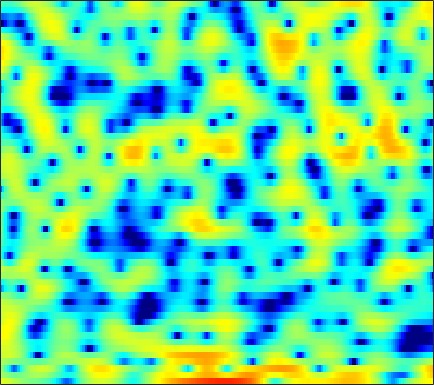

The data file committed next to this chart (first rows):
3.5969, 3.3967, 3.111, 2.8023, 2.5588, 2.2137, 1.8661, 1.593, 1.2353, 0.8766, 0.5548, 0.3326, 0.08682, -0.10408, -0.2319, -0.3815, -0.51094, -0.61877, -0.83496, -1.1143, -1.4607, -1.7576, -2.2559, -2.9016
1.268, 0.9779, 0.5407, 0.08576, -0.2281, -0.5653, -0.7533, -0.7836, -0.6854, -0.4504, -0.1278, 0.1358, 0.489, 0.8116, 1.018, 1.23, 1.352, 1.389, 1.359, 1.229, 1.002, 0.7575, 0.3433, -0.1618
0.9307, -0.01442, -1.623, -3.713, -5.663, -8.629, -10.36, -9.341, -6.59, -4.104, -2.164, -1.032, 0.1585, 1.068, 1.599, 2.135, 2.515, 2.698, 2.831, 2.849, 2.737, 2.566, 2.225, 1.748
1.503, 1.357, 1.108, 0.8117, 0.5826, 0.2935, 0.05235, -0.09366, -0.2603, -0.3899, -0.5218, -0.6443, -0.8419, -1.068, -1.242, -1.442, -1.556, -1.555, -1.413, -1.122, -0.7571, -0.4673, -0.09782, 0.2184
2.317, 2.616, 2.841, 2.896, 2.841, 2.647, 2.325, 1.992, 1.421, 0.6857, -0.2421, -1.107, -2.55, -4.448, -6.321, -9.872, -16.31, -29.49, -16.42, -9.934, -6.367, -4.509, -2.657, -1.296
2.782, 2.928, 3.002, 2.94, 2.808, 2.529, 2.127, 1.75, 1.142, 0.4333, -0.3699, -1.024, -1.95, -2.897, -3.577, -4.377, -4.938, -5.117, -4.987, -4.522, -3.817, -3.224, -2.428, -1.679
3.821, 3.75, 3.576, 3.302, 3.023, 2.557, 1.984, 1.484, 0.7244, -0.1102, -1.008, -1.699, -2.607, -3.436, -3.96, -4.481, -4.753, -4.782, -4.603, -4.222, -3.697, -3.255, -2.628, -2.009
4.675, 4.606, 4.423, 4.114, 3.786, 3.2, 2.428, 1.724, 0.5979, -0.7683, -2.393, -3.782, -5.88, -8.208, -9.93, -11.64, -11.84, -11.03, -9.396, -7.724, -6.161, -5.094, -3.809, -2.68
3.902, 4.222, 4.463, 4.47, 4.312, 3.87, 3.154, 2.43, 1.184, -0.4055, -2.375, -4.153, -6.998, -10.45, -13.31, -16.53, -16.93, -15.73, -13.65, -11.44, -9.21, -7.585, -5.583, -3.847
2.276, 3.152, 3.924, 4.313, 4.393, 4.236, 3.791, 3.278, 2.364, 1.188, -0.2606, -1.516, -3.408, -5.546, -7.327, -10.07, -13.62, -17.55, -27.3, -19.62, -12.91, -9.764, -6.758, -4.601
2.374, 2.867, 3.349, 3.609, 3.67, 3.59, 3.328, 3.02, 2.467, 1.761, 0.9202, 0.2238, -0.796, -1.9, -2.748, -3.864, -4.854, -5.449, -5.895, -5.886, -5.469, -4.994, -4.306, -3.673
2.691, 2.763, 2.815, 2.798, 2.737, 2.597, 2.386, 2.186, 1.874, 1.519, 1.123, 0.8106, 0.3805, -0.05755, -0.3773, -0.7841, -1.165, -1.418, -1.714, -1.956, -2.17, -2.346, -2.629, -2.996
2.453, 2.267, 2.026, 1.802, 1.631, 1.384, 1.131, 0.9563, 0.7548, 0.6245, 0.5704, 0.5635, 0.6101, 0.6836, 0.7345, 0.7781, 0.7724, 0.7282, 0.602, 0.3767, 0.04456, -0.2912, -0.8778, -1.653
0.5464, 0.2778, 0.03681, -0.1799, -0.4054, -0.8452, -1.438, -1.944, -2.531, -2.747, -2.368, -1.75, -0.7198, 0.301, 0.9717, 1.703, 2.218, 2.477, 2.643, 2.619, 2.405, 2.134, 1.62, 0.8895
-8.695, -6.855, -4.51, -3.192, -2.835, -3.117, -4.398, -6.244, -10.86, -26.8, -13.29, -7.576, -3.323, -0.6973, 0.6832, 1.986, 2.865, 3.296, 3.634, 3.742, 3.651, 3.46, 3.068, 2.531
-4.801, -4.189, -2.975, -1.975, -1.523, -1.336, -1.559, -1.897, -2.367, -2.513, -2.036, -1.341, -0.2351, 0.7767, 1.393, 2.006, 2.369, 2.49, 2.501, 2.389, 2.195, 2.001, 1.675, 1.288
1.191, 1.072, 1.01, 1.045, 1.112, 1.198, 1.285, 1.355, 1.454, 1.581, 1.721, 1.831, 1.905, 1.868, 1.724, 1.337, 0.6895, 0.0643, -0.8817, -1.775, -2.353, -2.49, -2.386, -2.232
2.312, 2.01, 1.674, 1.455, 1.422, 1.531, 1.816, 2.103, 2.496, 2.852, 3.081, 3.154, 3.055, 2.702, 2.204, 1.159, -0.456, -2.192, -5.613, -11.73, -21.4, -13.33, -7.672, -5.032
0.1463, -0.9483, -2.559, -3.943, -4.332, -3.567, -1.973, -0.7305, 0.7349, 1.872, 2.694, 3.091, 3.36, 3.307, 3.061, 2.449, 1.503, 0.5991, -0.7733, -2.056, -2.728, -2.631, -2.018, -1.33
-3.117, -4.863, -8.117, -12.94, -15.66, -11.48, -7.036, -4.711, -2.431, -0.8092, 0.3773, 1.033, 1.657, 2.005, 2.132, 2.13, 1.974, 1.792, 1.523, 1.275, 1.1, 1.053, 1.051, 1.098
-2.886, -3.66, -4.665, -5.388, -5.625, -5.411, -4.746, -4.056, -3.054, -2.052, -1.168, -0.5826, 0.05223, 0.543, 0.8115, 1.055, 1.2, 1.254, 1.282, 1.306, 1.333, 1.359, 1.426, 1.516
-1.972, -2.62, -3.486, -4.216, -4.606, -4.832, -4.694, -4.346, -3.662, -2.826, -1.971, -1.371, -0.6879, -0.1411, 0.1527, 0.4158, 0.5422, 0.5755, 0.5663, 0.565, 0.6412, 0.7569, 1.016, 1.347
-1.066, -2.189, -3.945, -5.946, -7.472, -9, -8.971, -7.936, -6.017, -4.162, -2.579, -1.613, -0.6008, 0.07637, 0.3638, 0.4538, 0.2177, -0.1621, -0.8496, -1.598, -2.02, -1.866, -1.038, 0.1916
-0.3366, -1.883, -4.41, -7.731, -11.01, -16.59, -16.48, -12.37, -8.178, -5.148, -2.913, -1.618, -0.338, 0.4567, 0.748, 0.6886, 0.05407, -0.8922, -3.028, -6.914, -16.4, -20.22, -7.265, -2.288
-0.6635, -2.159, -4.402, -6.832, -8.59, -10.36, -10.69, -9.917, -8.023, -5.821, -3.741, -2.407, -1.002, -0.0428, 0.4139, 0.6494, 0.4783, 0.105, -0.6714, -1.55, -2.148, -2.073, -1.244, 0.02553
-0.4601, -1.905, -4.263, -7.349, -10.53, -17.64, -25.66, -15.56, -9.591, -6.029, -3.539, -2.118, -0.6549, 0.406, 0.967, 1.444, 1.667, 1.701, 1.619, 1.476, 1.333, 1.27, 1.259, 1.349
0.6068, -0.2667, -1.534, -2.844, -3.761, -4.672, -4.845, -4.432, -3.381, -2.099, -0.8632, -0.04635, 0.8543, 1.561, 1.952, 2.315, 2.508, 2.547, 2.481, 2.272, 1.95, 1.607, 1.026, 0.2848
0.2835, 0.02741, -0.2187, -0.3679, -0.4123, -0.3713, -0.2059, -0.005074, 0.3652, 0.768, 1.167, 1.443, 1.753, 1.974, 2.091, 2.184, 2.199, 2.156, 2.01, 1.73, 1.271, 0.7741, -0.168, -1.572
-3.211, -2.488, -1.363, -0.3548, 0.27, 0.9227, 1.386, 1.63, 1.831, 1.891, 1.822, 1.692, 1.455, 1.167, 0.9648, 0.7401, 0.6307, 0.6148, 0.6373, 0.6543, 0.5439, 0.3531, -0.1154, -0.8658
-9.946, -5.746, -2.428, -0.3458, 0.73, 1.705, 2.262, 2.462, 2.437, 2.131, 1.525, 0.8634, -0.282, -1.651, -2.728, -3.836, -4.046, -3.568, -2.51, -1.418, -0.5472, -0.07153, 0.3412, 0.5483
-1.622, -0.8785, 0.2408, 1.235, 1.823, 2.363, 2.613, 2.598, 2.307, 1.671, 0.6387, -0.447, -2.463, -5.459, -8.861, -17.74, -19.45, -11.56, -6.75, -4.055, -2.287, -1.358, -0.4475, 0.2025
1.415, 1.65, 1.998, 2.315, 2.49, 2.6, 2.547, 2.374, 1.969, 1.319, 0.4315, -0.3938, -1.701, -3.183, -4.27, -5.392, -5.752, -5.482, -4.738, -3.893, -3.18, -2.732, -2.224, -1.769
2.304, 2.504, 2.722, 2.861, 2.899, 2.848, 2.657, 2.427, 2.006, 1.471, 0.8432, 0.3378, -0.3669, -1.048, -1.524, -2.054, -2.483, -2.735, -3.065, -3.438, -3.969, -4.441, -5.087, -5.478
2.424, 2.751, 3.059, 3.213, 3.223, 3.087, 2.784, 2.467, 1.921, 1.325, 0.7138, 0.2842, -0.1785, -0.5047, -0.6852, -0.8771, -1.093, -1.338, -1.849, -2.73, -4.129, -5.743, -9.176, -16.08
1.505, 2.113, 2.668, 2.926, 2.926, 2.674, 2.16, 1.584, 0.5912, -0.6355, -1.934, -2.769, -3.292, -2.989, -2.367, -1.451, -0.6807, -0.3206, -0.1495, -0.3962, -1.03, -1.766, -2.984, -3.975
-0.6726, 0.1529, 0.8329, 1.107, 1.074, 0.7314, 0.01775, -0.7851, -2.282, -4.576, -8.213, -12.99, -26.92, -11.63, -7.085, -3.512, -1.273, -0.1119, 0.9051, 1.497, 1.73, 1.763, 1.685, 1.588
-2.257, -1.826, -1.57, -1.605, -1.786, -2.205, -2.827, -3.387, -4.241, -5.209, -6.206, -6.728, -6.645, -5.379, -3.968, -2.068, -0.3887, 0.6326, 1.691, 2.413, 2.84, 2.995, 3.04, 2.898
-2.997, -3.261, -3.738, -4.375, -4.949, -5.803, -6.568, -7.007, -7.187, -6.694, -5.742, -4.822, -3.474, -2.054, -1.005, 0.3566, 1.546, 2.294, 3.076, 3.589, 3.859, 3.881, 3.686, 3.249
-4.593, -5.597, -6.913, -8.168, -9.148, -10.79, -13.42, -16.45, -19.5, -13.72, -8.559, -5.776, -2.927, -0.7316, 0.577, 2.014, 3.115, 3.757, 4.347, 4.663, 4.693, 4.539, 4.066, 3.3
-8.159, -10.84, -14.78, -16.39, -15.17, -13.51, -12.97, -12.75, -11.9, -9.325, -6.212, -4.012, -1.573, 0.3815, 1.555, 2.794, 3.685, 4.14, 4.495, 4.582, 4.387, 4.08, 3.448, 2.571
-7.661, -9.941, -13.04, -13.88, -12.37, -9.896, -7.797, -6.515, -4.877, -3.317, -1.719, -0.5996, 0.7708, 1.922, 2.636, 3.36, 3.809, 3.961, 3.956, 3.704, 3.238, 2.755, 1.968, 1.033
-3.942, -4.366, -4.718, -4.646, -4.303, -3.576, -2.591, -1.807, -0.7464, 0.2736, 1.224, 1.862, 2.605, 3.182, 3.484, 3.668, 3.624, 3.441, 2.97, 2.255, 1.339, 0.5239, -0.6729, -1.953
-2.781, -2.558, -2.183, -1.681, -1.236, -0.5435, 0.1863, 0.7565, 1.486, 2.189, 2.785, 3.165, 3.533, 3.723, 3.727, 3.525, 3.065, 2.539, 1.557, 0.2627, -1.372, -2.797, -4.94, -7.199
-4.22, -3.452, -2.36, -1.325, -0.6034, 0.2942, 1.098, 1.652, 2.337, 2.928, 3.424, 3.709, 3.942, 3.972, 3.844, 3.462, 2.77, 2.014, 0.6695, -1.122, -3.49, -5.718, -9.536, -14.63
-8.193, -5.859, -3.587, -1.96, -1.023, -0.05169, 0.7615, 1.318, 2.025, 2.683, 3.281, 3.648, 4.001, 4.146, 4.093, 3.766, 3.125, 2.415, 1.149, -0.5529, -2.751, -4.764, -7.997, -11.78
-5.798, -4.239, -2.765, -1.927, -1.613, -1.451, -1.315, -1.045, -0.3242, 0.7548, 1.895, 2.667, 3.482, 4.005, 4.187, 4.13, 3.763, 3.288, 2.385, 1.18, -0.2809, -1.528, -3.321, -5.122
0.3167, 0.1946, -0.1726, -1.035, -2.166, -4.556, -8.475, -11.38, -8.319, -3.704, -0.5633, 1.073, 2.591, 3.521, 3.915, 4.119, 3.985, 3.694, 3.074, 2.249, 1.267, 0.4371, -0.7363, -1.982
3.561, 3.045, 2.138, 0.9084, -0.2861, -2.284, -4.412, -5.367, -4.594, -2.477, -0.5124, 0.6645, 1.8, 2.501, 2.776, 2.872, 2.672, 2.354, 1.757, 1.012, 0.1645, -0.4882, -1.35, -2.198
4.881, 4.411, 3.672, 2.854, 2.2, 1.348, 0.6604, 0.2984, 0.1127, 0.2299, 0.471, 0.6768, 0.8634, 0.9347, 0.8616, 0.5605, 0.03124, -0.5257, -1.465, -2.589, -3.794, -4.587, -5.346, -5.602
5.547, 5.146, 4.545, 3.889, 3.374, 2.689, 2.033, 1.576, 1.039, 0.5734, 0.1903, -0.0771, -0.4188, -0.7654, -1.058, -1.593, -2.323, -3.094, -4.518, -6.596, -9.688, -12.82, -16.24, -13.21
5.795, 5.394, 4.797, 4.111, 3.558, 2.771, 1.919, 1.263, 0.3546, -0.5881, -1.474, -2.074, -2.686, -3.096, -3.262, -3.368, -3.568, -3.878, -4.644, -5.936, -7.809, -9.403, -10.55, -9.165
5.067, 4.62, 3.955, 3.203, 2.575, 1.637, 0.5676, -0.3465, -1.749, -3.391, -5.362, -6.949, -8.726, -8.944, -7.952, -6.093, -4.518, -3.622, -2.831, -2.4, -2.167, -2.028, -1.74, -1.244
2.247, 1.734, 1.026, 0.3019, -0.3124, -1.252, -2.356, -3.314, -4.816, -6.614, -9.06, -11.7, -16.97, -17.71, -12.5, -7.694, -4.501, -2.775, -1.055, 0.1865, 1.091, 1.615, 2.172, 2.589
-3.76, -4.358, -4.76, -4.994, -5.278, -5.971, -7.056, -8.054, -9.319, -10.1, -10.14, -9.781, -8.959, -7.536, -6.163, -4.142, -2.192, -0.8718, 0.6181, 1.808, 2.715, 3.235, 3.735, 4.033
-18.15, -19.15, -13.33, -10.56, -9.73, -9.871, -11.41, -13.84, -20.18, -25.43, -15.23, -11.29, -7.817, -5.267, -3.662, -1.861, -0.3015, 0.6993, 1.832, 2.73, 3.41, 3.773, 4.077, 4.196
-9.883, -10.36, -9.777, -8.793, -8.339, -8.249, -8.753, -9.353, -10.07, -9.844, -8.242, -6.616, -4.474, -2.604, -1.394, -0.01643, 1.12, 1.815, 2.562, 3.107, 3.464, 3.615, 3.664, 3.544
-3.98, -4.332, -4.542, -4.572, -4.526, -4.421, -4.263, -4.08, -3.725, -3.171, -2.385, -1.694, -0.7252, 0.2347, 0.8646, 1.617, 2.182, 2.506, 2.789, 2.917, 2.889, 2.78, 2.506, 2.077
-1.747, -2.056, -2.344, -2.487, -2.448, -2.211, -1.778, -1.376, -0.7367, -0.02531, 0.6719, 1.166, 1.768, 2.238, 2.505, 2.701, 2.726, 2.637, 2.391, 2.035, 1.606, 1.242, 0.6895, 0.008374
